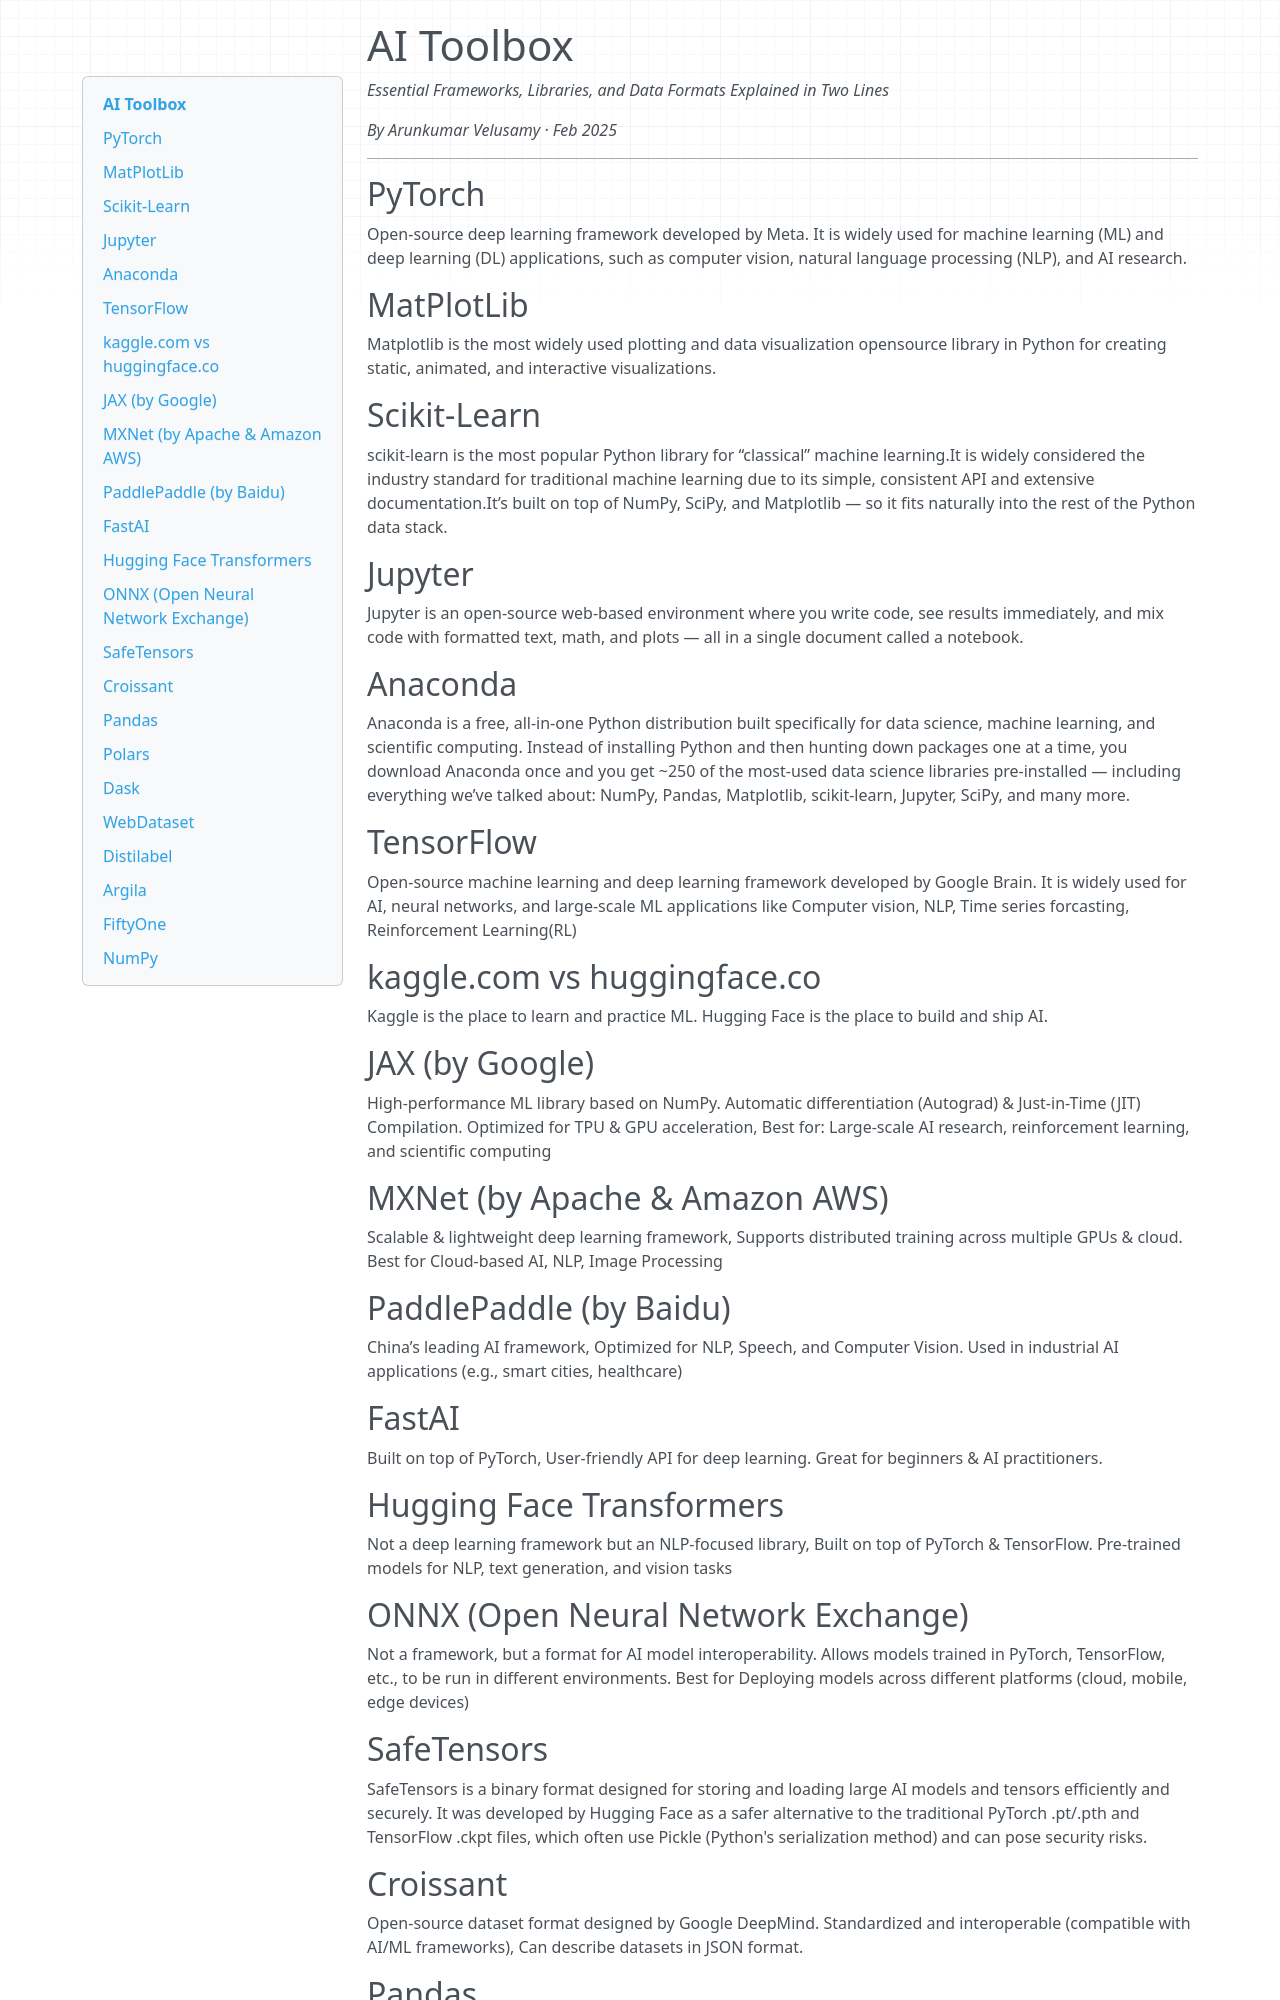

repository: arunvelusamyd/personal-website · page: ai-frameworks/index.html · generator: mkdocs

# AI Toolbox

*Essential Frameworks, Libraries, and Data Formats Explained in Two Lines*

*By Arunkumar Velusamy · Feb 2025*

---

## PyTorch

Open-source deep learning framework developed by Meta. It is widely used for machine learning (ML) and deep learning (DL) applications, such as computer vision, natural language processing (NLP), and AI research.

## MatPlotLib

Matplotlib is the most widely used plotting and data visualization opensource library in Python for creating static, animated, and interactive visualizations.

## Scikit-Learn

scikit-learn is the most popular Python library for “classical” machine learning.It is widely considered the industry standard for traditional machine learning due to its simple, consistent API and extensive documentation.It’s built on top of NumPy, SciPy, and Matplotlib — so it fits naturally into the rest of the Python data stack.

## Jupyter

Jupyter is an open-source web-based environment where you write code, see results immediately, and mix code with formatted text, math, and plots — all in a single document called a notebook.

## Anaconda

Anaconda is a free, all-in-one Python distribution built specifically for data science, machine learning, and scientific computing. Instead of installing Python and then hunting down packages one at a time, you download Anaconda once and you get ~250 of the most-used data science libraries pre-installed — including everything we’ve talked about: NumPy, Pandas, Matplotlib, scikit-learn, Jupyter, SciPy, and many more.

## TensorFlow

Open-source machine learning and deep learning framework developed by Google Brain. It is widely used for AI, neural networks, and large-scale ML applications like Computer vision, NLP, Time series forcasting, Reinforcement Learning(RL)

## kaggle.com vs huggingface.co

Kaggle is the place to learn and practice ML. Hugging Face is the place to build and ship AI.

## JAX (by Google)

High-performance ML library based on NumPy. Automatic differentiation (Autograd) & Just-in-Time (JIT) Compilation. Optimized for TPU & GPU acceleration, Best for: Large-scale AI research, reinforcement learning, and scientific computing

## MXNet (by Apache & Amazon AWS)

Scalable & lightweight deep learning framework, Supports distributed training across multiple GPUs & cloud. Best for Cloud-based AI, NLP, Image Processing

## PaddlePaddle (by Baidu)

China’s leading AI framework, Optimized for NLP, Speech, and Computer Vision. Used in industrial AI applications (e.g., smart cities, healthcare)

## FastAI

Built on top of PyTorch, User-friendly API for deep learning. Great for beginners & AI practitioners.

## Hugging Face Transformers

Not a deep learning framework but an NLP-focused library, Built on top of PyTorch & TensorFlow. Pre-trained models for NLP, text generation, and vision tasks

## ONNX (Open Neural Network Exchange)

Not a framework, but a format for AI model interoperability. Allows models trained in PyTorch, TensorFlow, etc., to be run in different environments. Best for Deploying models across different platforms (cloud, mobile, edge devices)

## SafeTensors

SafeTensors is a binary format designed for storing and loading large AI models and tensors efficiently and securely. It was developed by Hugging Face as a safer alternative to the traditional PyTorch .pt/.pth and TensorFlow .ckpt files, which often use Pickle (Python's serialization method) and can pose security risks.

## Croissant

Open-source dataset format designed by Google DeepMind. Standardized and interoperable (compatible with AI/ML frameworks), Can describe datasets in JSON format.
